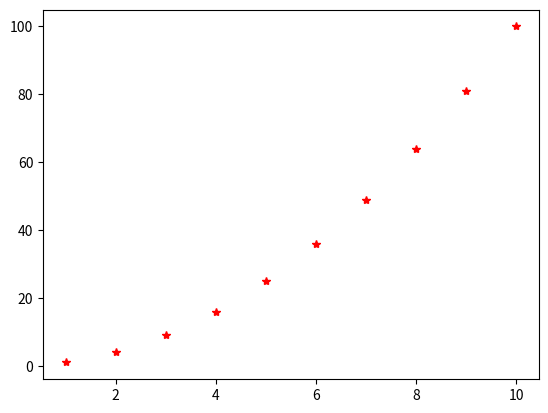

Here is the Python script that generated this plot:
import numpy as np

array = np.linspace(1, 10, 10)

array

array = array.reshape(2, 5)
array

array[0, 2]

array[:,0:3]

array[0,:]

x = np.arange(1,11)
x

y = x**2
y

import matplotlib.pyplot as plt
%matplotlib inline
plt.plot(x, y, '*', color = 'red')